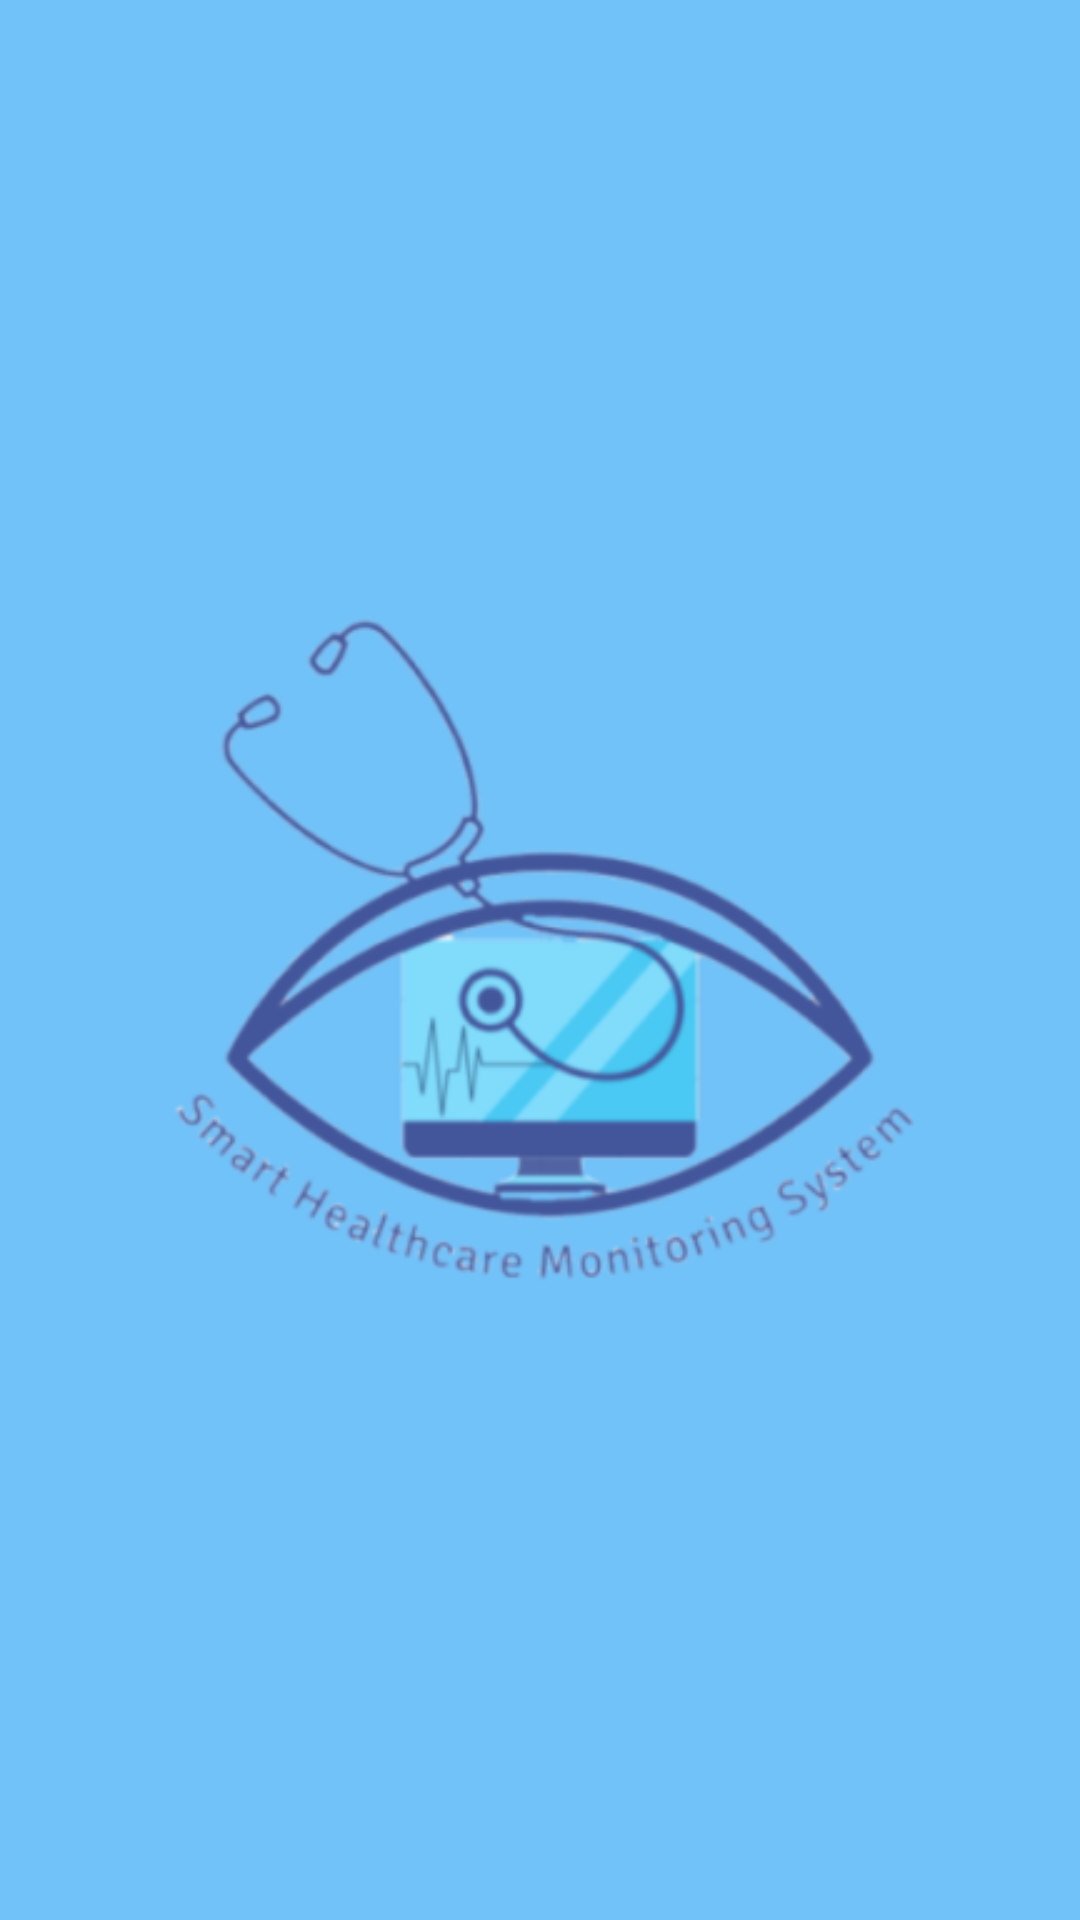

This screen was rendered from an Android layout file. Write that file and the resources it references.
<!-- AndroidManifest.xml: application theme Theme.SmartHCMS -->
<!-- res/layout/activity_main.xml -->
<?xml version="1.0" encoding="utf-8"?>
<androidx.constraintlayout.widget.ConstraintLayout xmlns:android="http://schemas.android.com/apk/res/android"
    xmlns:app="http://schemas.android.com/apk/res-auto"
    xmlns:tools="http://schemas.android.com/tools"
    android:layout_width="match_parent"
    android:layout_height="match_parent"
    android:background="@color/main"
    tools:context=".views.MainActivity">

    <ImageView
        android:layout_width="270dp"
        android:layout_height="270dp"
        android:layout_marginStart="17dp"
        android:layout_marginEnd="17dp"
        android:src="@mipmap/ic_logo_foreground"
        app:layout_constraintBottom_toBottomOf="parent"
        app:layout_constraintEnd_toEndOf="parent"
        app:layout_constraintStart_toStartOf="parent"
        app:layout_constraintTop_toTopOf="parent"
        android:importantForAccessibility="no" />


</androidx.constraintlayout.widget.ConstraintLayout>
<!-- resources referenced by this layout -->
<resources>
  <color name="main">#71C2F9</color>
  <!-- mipmap ic_logo_foreground: webp bitmap (mipmap-hdpi, 14206 bytes) -->
  <style name="Theme.SmartHCMS" parent="Base.Theme.SmartHCMS" />
  <style name="Base.Theme.SmartHCMS" parent="Theme.Material3.DayNight.NoActionBar">
          
          
      </style>
</resources>
